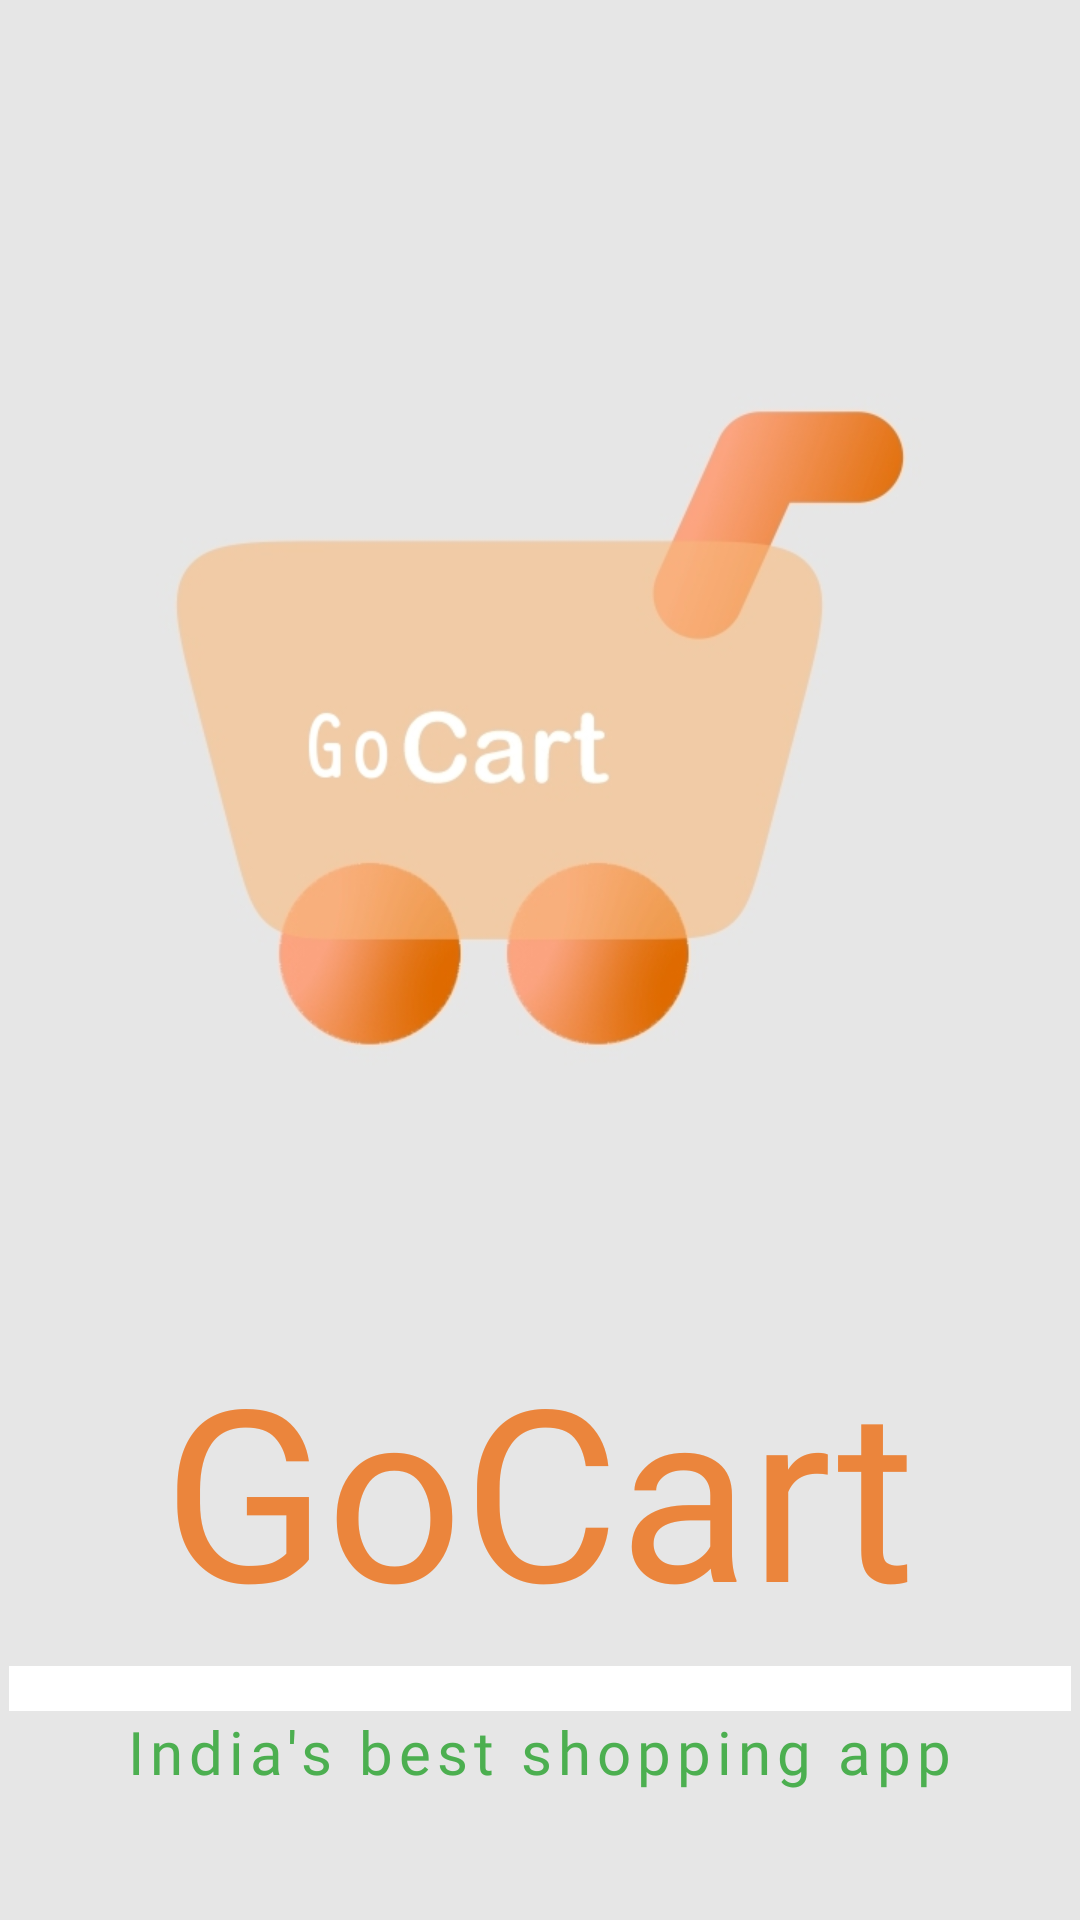

Layout XML and referenced resources for this Android screen:
<!-- AndroidManifest.xml: application theme Theme.GoCart -->
<!-- res/layout/fragment_splash.xml -->
<?xml version="1.0" encoding="utf-8"?>
<androidx.constraintlayout.widget.ConstraintLayout xmlns:android="http://schemas.android.com/apk/res/android"
    xmlns:app="http://schemas.android.com/apk/res-auto"
    xmlns:tools="http://schemas.android.com/tools"
    android:layout_width="match_parent"
    android:background="#E6E6E6"
    android:layout_height="match_parent"
    tools:context=".Auth.SplashFragment">


    <LinearLayout
        android:layout_width="match_parent"
        android:layout_height="match_parent"
        android:orientation="vertical"
        android:gravity="center"
        app:layout_constraintBottom_toBottomOf="parent"
        app:layout_constraintEnd_toEndOf="parent"
        app:layout_constraintStart_toStartOf="parent"
        app:layout_constraintTop_toTopOf="parent">

        <ImageView
            android:id="@+id/imageView"
            android:layout_width="400dp"
            android:layout_height="400dp"
            android:src="@drawable/logo" />

        <TextView
            android:layout_width="wrap_content"
            android:layout_height="wrap_content"
            android:fontFamily="@font/bebas_neue"
            android:text="GoCart"
            android:textColor="#EB853C"
            android:textSize="80sp" />
        <View
            android:layout_width="354dp"
            android:layout_height="15dp"
            android:background="@color/white"
            android:layout_marginTop="6dp"

            />
        <TextView
            android:layout_width="wrap_content"
            android:layout_height="wrap_content"
            android:textSize="20sp"
            android:letterSpacing="0.1"
            android:textFontWeight="100"
            android:textColor="@color/green"
            android:fontFamily="@font/bebas_neue"
            android:text="India's best shopping app" />

    </LinearLayout>




</androidx.constraintlayout.widget.ConstraintLayout>
<!-- resources referenced by this layout -->
<resources>
  <color name="green">#4CAF50</color>
  <color name="white">#FFFFFFFF</color>
  <!-- drawable logo: jpg bitmap (drawable, 47185 bytes) -->
</resources>
